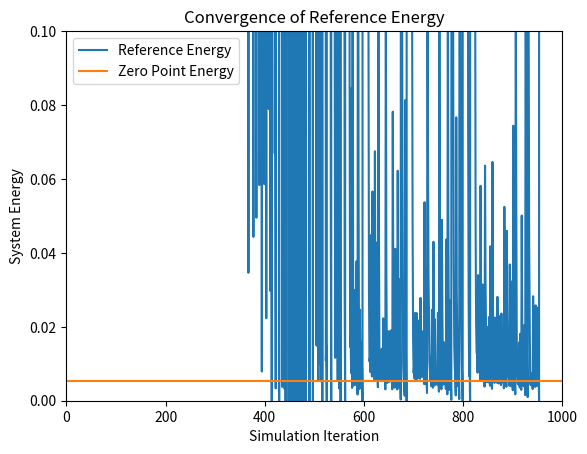
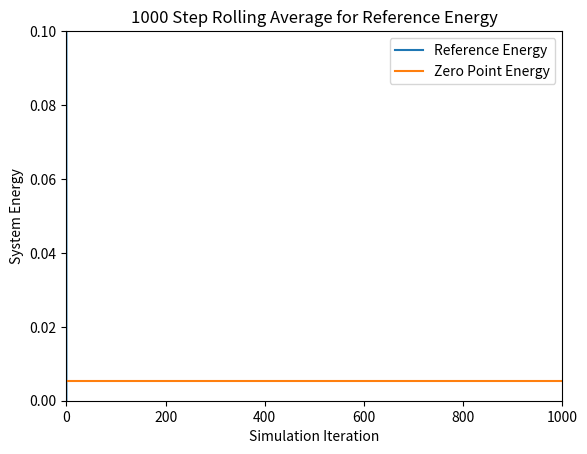
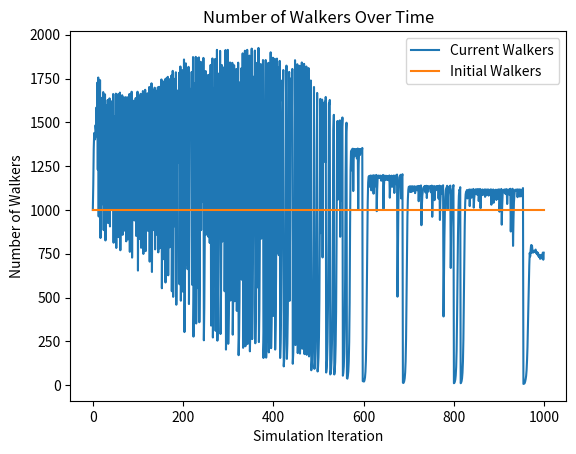
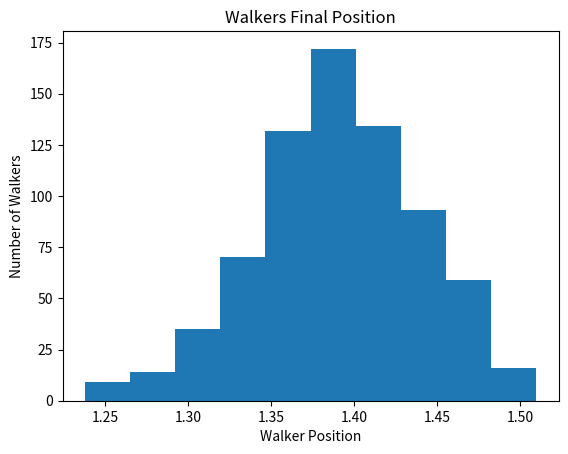

These charts were generated, in order, by the following Python code:
# [redacted]
# CS446 Fall 2020
# Diffusion Monte Carlo (DMC) Simulation
# Script Style
# Goal: approximate Schrodinger Equation for 2 or more atoms
# This implementation uses a modified 1 dimensional system, now in 6 dimensions,
#to simulate 2 atoms in 3D space. This has been updated from the first #simulation to account for the facct that each walker is now 6 

# Imports
import numpy as np
import matplotlib.pyplot as plt

#######################################################################################
# Initial Constants

# Time step
dt = 1

# simulation length
sim_length = 1000

# number of time steps for rolling average calculation
n = 1000


# number of initial walkers
n_walkers = 1000

# Equilibrium position of the system in atomic units
equilibrium_position = 5

# Dimensions in system. Two walkers is 6 dimensional as it takes 6 coordinates to
# simulate the walker in 3 space
system_dimensions = 6



# spring constant
k = 1.0

# Mass of an electron
electron_mass = 9.10938970000e-28
# avogadro's constant
avogadro = 6.02213670000e+23

# g/mol
mass_of_atom = 10


# calculate the reduced mass of the system
atomic_mass = (mass_of_atom / (avogadro * electron_mass) )
reduced_mass = (atomic_mass * atomic_mass) / (atomic_mass + atomic_mass)

# get a uniform distribution about the equilibrium position
walkers = equilibrium_position + (np.random.rand(n_walkers, system_dimensions) - 0.5)

# constant for covergence of reference energy
h = 1

# calculate the convergence reference energy based on the given equation.
ref_converge_num = .5*h*np.sqrt(k/reduced_mass)


# create reference energy array for plotting
reference_energy = np.zeros(sim_length)
reference_converge = (np.zeros(sim_length) + 1) * ref_converge_num

# create walker num array for plotting
num_walkers = np.zeros(sim_length)
init_walkers = (np.zeros(sim_length) + 1 )* n_walkers

#######################################################################################
# Simulation

# calculate the potential energy of a walker based on its distance from the equilibrium position of the system
def potential_energy(x):
    # calculate the distance in 3D space between the two atoms in each walker
    distance = np.sqrt( (x[:,0]-x[:,3])**2 + (x[:,1]-x[:,4])**2 + (x[:,2]-x[:,5])**2)
    return .5 * k * (distance - equilibrium_position)**2
	
# simulation loop
for i in range(sim_length):
    # calculate the reference energy
    # based on the average of all the potential energies of the system
    # adjusted by a statistical value to account for very large 
    # or very small populations of walkers
    reference_energy[i] = np.mean( potential_energy(walkers) ) \
        + (1.0 - (walkers.shape[0] / n_walkers) ) / ( 2.0*dt )

	
    # collect the current number of walkers for plotting purposes
    num_walkers[i] = walkers.shape[0]
    
	
	
    # picks from a normal distribution about 0 in the range sqrt(dt/mass) of the atom
    # recall in the model of a harmonic oscillator, only the reduced mass matters
    # add these randomized propogation lengths to each walker
    propogation_lengths = np.random.normal(0, np.sqrt(dt/atomic_mass), \
        (walkers.shape[0], system_dimensions))
    walkers = walkers + propogation_lengths
	
	
    
    # calculate the new potential energies of each walker in the system
    # returns an array of floats, one per walker
    potential_energies = potential_energy(walkers)

    
    # picks from a uniform distribution in range [0,1) for each walker in the system
    # used to calculate the chance of a walker being deleted or replicated 
    thresholds = np.random.rand(walkers.shape[0])
	
	
	
    # calculates probability of a walker to be deleted
    # notice that this is calculated for every walker in the system
    # regardless of the potential energy of the walker
    # Notice that this is actually the probability that a walker surives
    prob_delete = np.exp(-(potential_energies-reference_energy[i])*dt)

    # Takes prob_delete and normalizes it to the probability of replication
    # Notice that in the model these differ by -1
    prob_replicate = prob_delete - 1

	
	
    # calculate which walkers actually have the necessary potential energies to merit 
    # deletion or replication
    # these two arrays are not mutally exclusive, but below they are pointwise AND 
    # with mutually exclusive energy statements to ensure that no walker will get
    # both replicated and deleted at the same time
    to_delete = prob_delete > thresholds
    to_replicate = prob_replicate > thresholds
    
	
	
    # use pointwise multiplication with the walkers array with:
    # (if the potential energy is greater than the reference energy 
    # AND the walker has probability deleted)
    # then boolean array should be a 1. Invert this and multiply with walkers 
    # to get the non-zero positions of the walkers
    # that should remain_after_delete
    delete_walkers = np.invert( (potential_energies > reference_energy[i]) * to_delete )
	
	
	
    # Truncates a shallow copy of the walkers array to store all the walkers 
    # that were not deleted
    # delete_walkers > 0 is an ndarray of booleans
    remain_after_delete = walkers[delete_walkers > 0]
	
	
    # (if the potential energy is less than the reference energy 
    # AND the walker should be replicated) 
    # then the value in the boolean array should be a 1. Multiplying this by walkers 
    # gives the non-zero positions of the walkers
    # that should be replicated
    replicate_walkers = (potential_energies < reference_energy[i]) * to_replicate
	
	
    # Truncates a shallow copy of the walkres array to store only 
    # the walkers to be replicated
    # repiclate_walkres > 0 is an ndarray of booleans
    replications = walkers[replicate_walkers > 0]
	
	
    # concatenating the remaining after deletion and replications array gives exactly 
    # the walkers that weren't deleted (most of which were replicated)
    # note that if the walker was not replicated, it still appears in the 
    # remains after deletion array, effectively encompassing
    # the case where the threshold is equal to the probability of deletion or replication
    # However, due to the stochastic nature of the system, this is unlikely to happen
    walkers = np.append(remain_after_delete, replications, axis=0)

#########################################################################################
# Output
	
# calculate the rolling average for n time steps
ref_rolling_avg = np.zeros(sim_length)
for i in range(sim_length):
    # if i less than n, cannot calculate rolling average over the last n time steps
    if i < n:
        for j in range(i):
            ref_rolling_avg[i] = ( ref_rolling_avg[i] - ( ref_rolling_avg[i] / (j+1) ) ) \
                + (reference_energy[i-j] / (j+1) )
    else: 
        # calculate the rolling average by looping over the past n time steps 
        for j in range(n):
            ref_rolling_avg[i] = ( ref_rolling_avg[i] - ( ref_rolling_avg[i] / (j+1) ) ) \
                + ( reference_energy[i-j] / (j+1) )

			

# calculate the distance between the two atoms to be used in the histogram	
distance = np.sqrt( (walkers[:,1]-walkers[:,3])**2 + (walkers[:,1]-walkers[:,4])**2 + (walkers[:,2]-walkers[:,5])**2)



# plotting reference energy converging to zero-point energy
plt.figure(1)
plt.plot(reference_energy, label= 'Reference Energy')
plt.plot(reference_converge, label= 'Zero Point Energy')
plt.axis([0,sim_length,0,.1])
plt.xlabel('Simulation Iteration')
plt.ylabel('System Energy')
plt.title('Convergence of Reference Energy')
plt.legend()

# plotting the rolling average of the reference energy converging to zero-point energy
plt.figure(2)
plt.plot(ref_rolling_avg, label= 'Reference Energy')
plt.plot(reference_converge, label = 'Zero Point Energy')
plt.axis([0,sim_length,0,.1])
plt.xlabel('Simulation Iteration')
plt.ylabel('System Energy')
plt.title(str(n) + ' Step Rolling Average for Reference Energy')
plt.legend()

# plotting number of walkers over time
plt.figure(3)
plt.plot(num_walkers, label='Current Walkers')
plt.plot(init_walkers, label='Initial Walkers')
plt.xlabel('Simulation Iteration')
plt.ylabel('Number of Walkers')
plt.title('Number of Walkers Over Time')
plt.legend()

# plot histogram of walkers at final iteration
plt.figure(4)
plt.hist(distance)
plt.xlabel('Walker Position')
plt.ylabel('Number of Walkers')
plt.title('Walkers Final Position')
plt.show()

